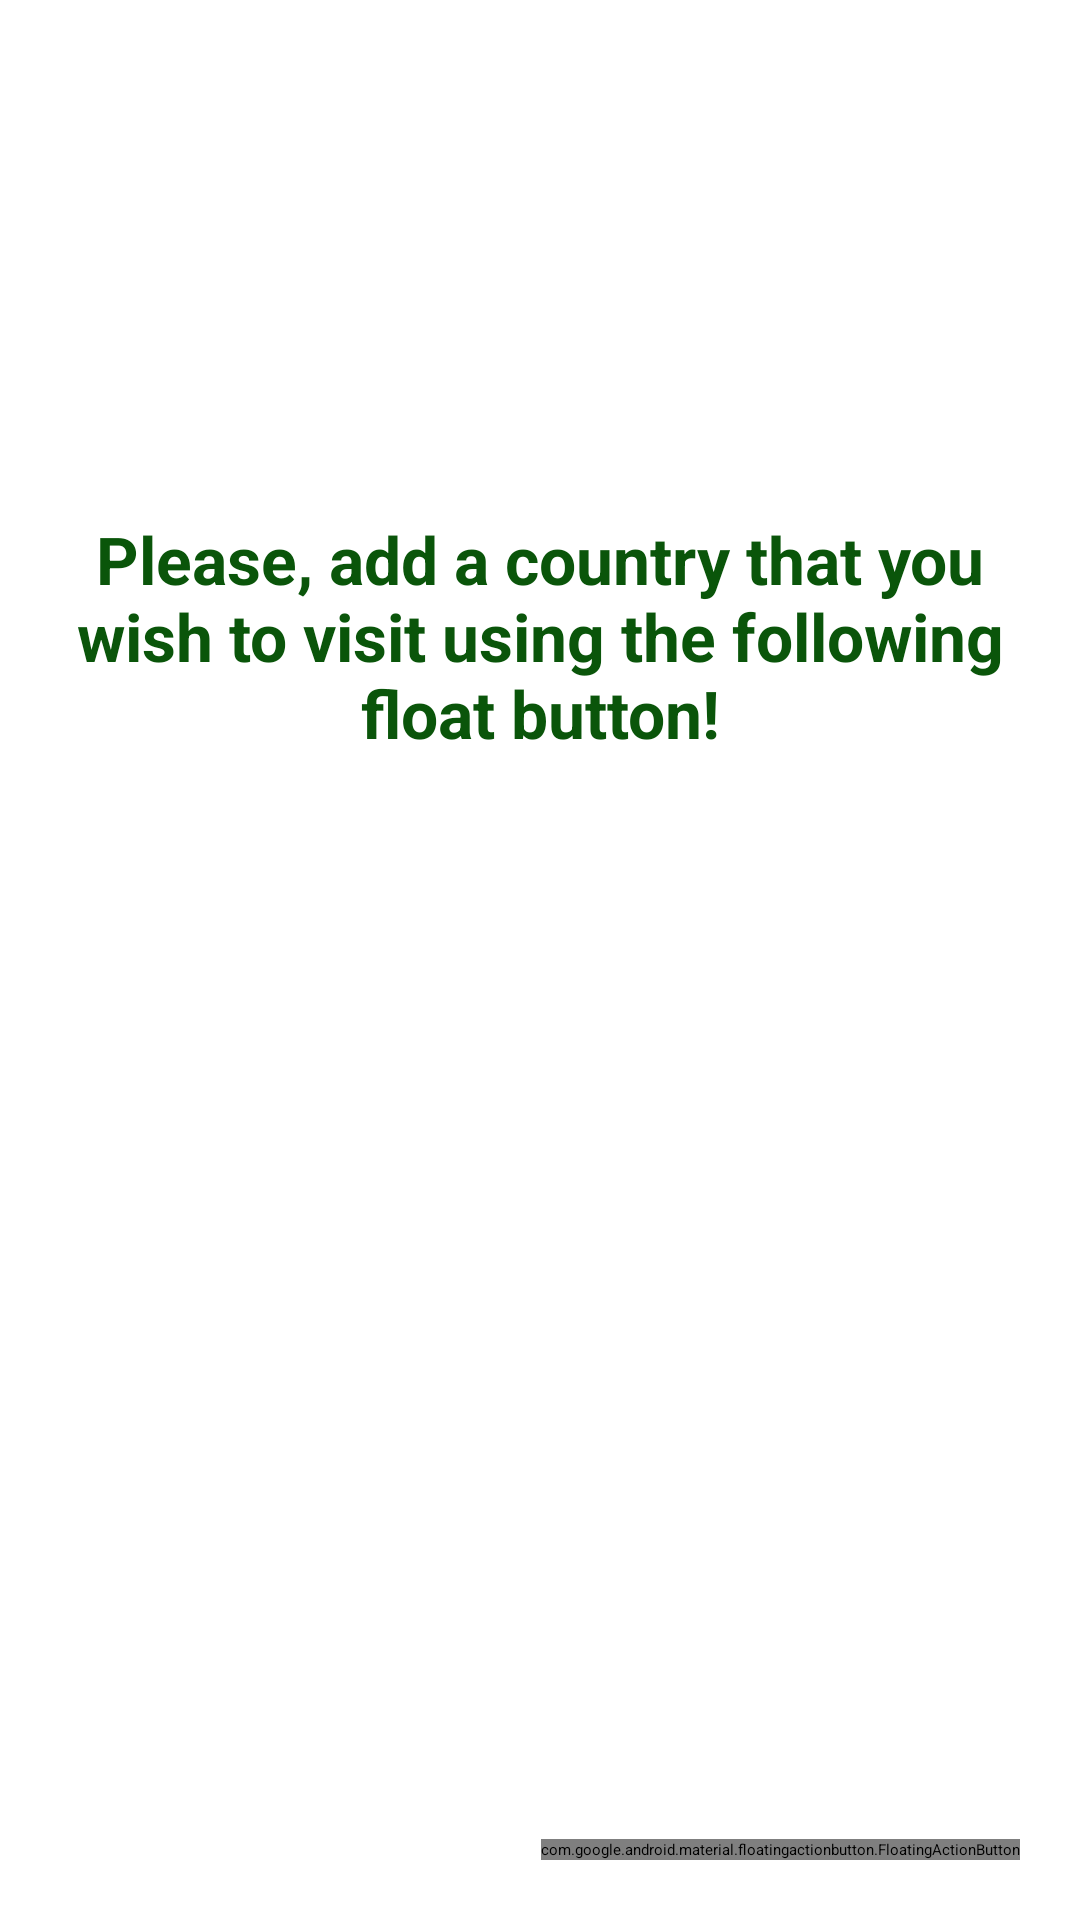

Android layout source for this screen:
<!-- AndroidManifest.xml: application theme Theme.ListPad -->
<!-- res/layout/activity_country.xml -->
<?xml version="1.0" encoding="utf-8"?>
<androidx.constraintlayout.widget.ConstraintLayout xmlns:android="http://schemas.android.com/apk/res/android"
    xmlns:app="http://schemas.android.com/apk/res-auto"
    xmlns:tools="http://schemas.android.com/tools"
    android:layout_width="match_parent"
    android:layout_height="match_parent"
    android:orientation="vertical"
    tools:context=".activity.CountryActivity">

    <TextView
        android:id="@+id/tvNoCountries"
        android:layout_width="match_parent"
        android:layout_height="wrap_content"
        android:layout_margin="10dp"
        android:gravity="center"
        android:text="@string/msg_no_countries"
        android:textColor="@color/darkGreen"
        android:textSize="22sp"
        android:textStyle="bold"
        android:visibility="visible"
        app:layout_constraintBottom_toBottomOf="parent"
        app:layout_constraintTop_toTopOf="parent"
        app:layout_constraintVertical_bias="0.3"
        tools:layout_editor_absoluteX="16dp" />

    <androidx.recyclerview.widget.RecyclerView
        android:id="@+id/recyclerView"
        android:layout_width="match_parent"
        android:layout_height="wrap_content"
        android:visibility="gone"
        app:layout_constraintStart_toStartOf="parent"
        app:layout_constraintEnd_toEndOf="parent"
        app:layout_constraintTop_toTopOf="parent"/>


    <com.google.android.material.floatingactionbutton.FloatingActionButton
        android:id="@+id/fab"
        android:layout_width="wrap_content"
        android:layout_height="wrap_content"
        android:layout_margin="20dp"
        android:clickable="true"
        android:focusable="true"
        android:soundEffectsEnabled="true"
        android:contentDescription="@string/fab_add_country"
        app:layout_constraintBottom_toBottomOf="parent"
        app:layout_constraintEnd_toEndOf="parent"
        app:srcCompat="@android:drawable/ic_input_add" />

</androidx.constraintlayout.widget.ConstraintLayout>
<!-- resources referenced by this layout -->
<resources>
  <color name="darkGreen">#0A550A</color>
  <string name="fab_add_country">Click here to add a new Country</string>
  <string name="msg_no_countries">Please, add a country that you wish to visit using the following float button!</string>
</resources>
